Run: headless pygame with SDL's dummy video driver; simulated clock (each Clock.tick advances the game by its frame time, no real sleeping); random seed 0; keys injected as events and as key.get_pressed() state; no mouse input.
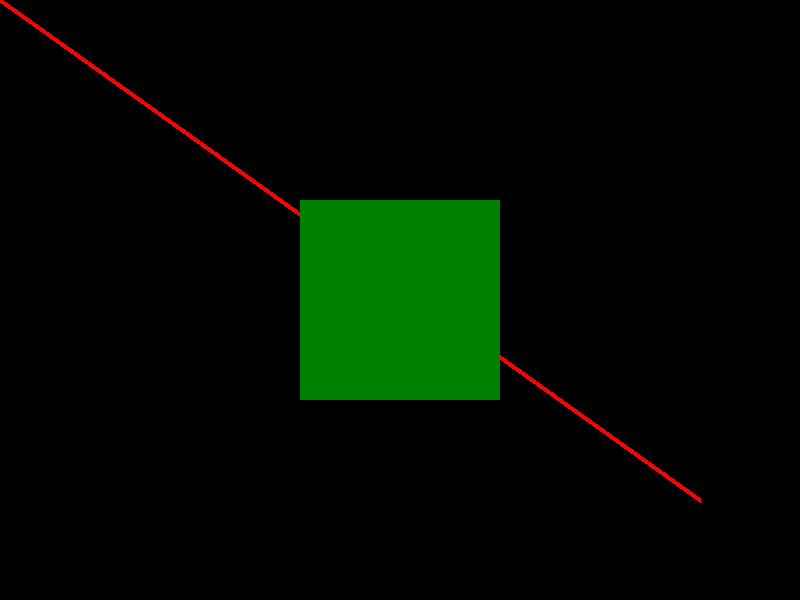
Frame 1 of 4 · flips 1–60 · no input
Frame 2 of 4 · flips 61–180 · tapped SPACE, RETURN · held RIGHT (→), D · screen unchanged from frame 1, image omitted
Frame 3 of 4 · flips 181–300 · held DOWN (↓), S · screen unchanged from frame 2, image omitted
Frame 4 of 4 · flips 301–420 · held LEFT (←), A, UP (↑), W · screen unchanged from frame 3, image omitted

The pygame program that drew these frames:

# pygame_test.py

# Импортировать библиотеку Pygame.
import pygame

# Инициализировать библиотеку Pygame.
pygame.init()

# Создать окно размером 800x600.
screen = pygame.display.set_mode((800, 600))
# Задать окну заголовок.
pygame.display.set_caption('Пример графического окна Pygame')


running = True

# Описание главного цикла игры.
# Этот цикл работает до тех пор, пока пользователь не закроет окно.
while running:
    for event in pygame.event.get():
        if event.type == pygame.QUIT:
            running = False

    # Рисование линии.
    pygame.draw.line(screen, (255, 0, 0), (0, 0), (700, 500), 5)

    # Рисование квадрата.
    # Квадрат с верхним левым углом в точке (300, 200) и размерами 200x200 
    # будет нарисован зелёным цветом.
    pygame.draw.rect(screen, (0, 128, 0), pygame.Rect(300, 200, 200, 200))

    # Отобразить нарисованные элементы в окне.
    pygame.display.update()


# Деинициализирует все модули pygame, которые были инициализированы ранее.
pygame.quit()
